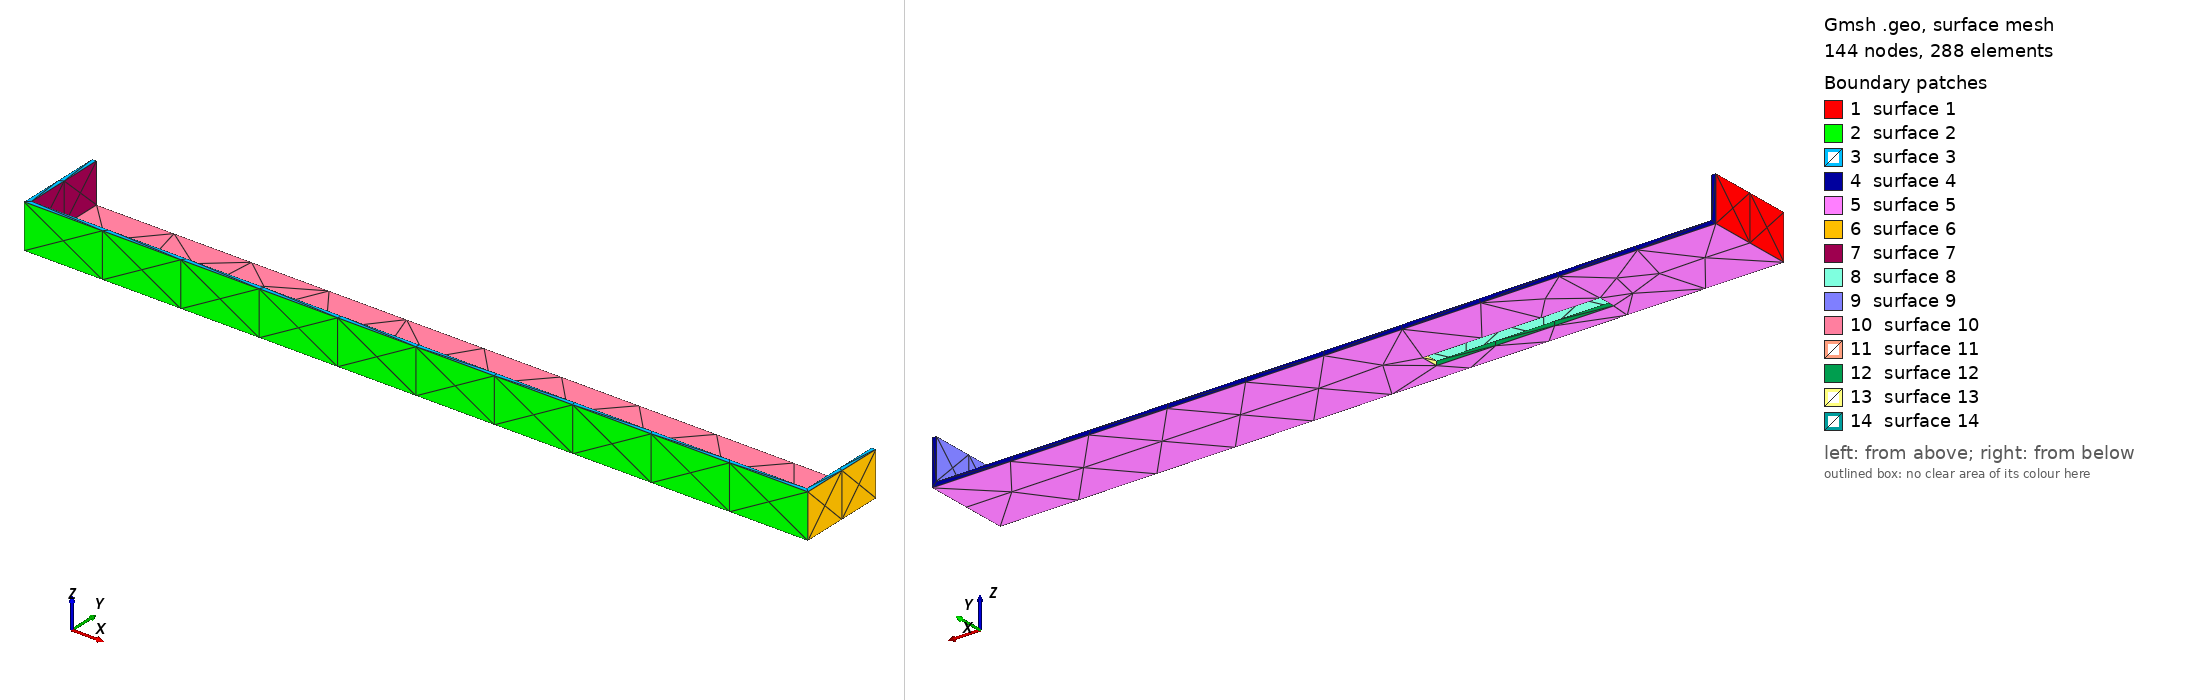

Gmsh geometry script, surface-meshed: 144 nodes, 288 surface elements. Boundary patches (legend numbers): 1 surface 1, 2 surface 2, 3 surface 3, 4 surface 4, 5 surface 5, 6 surface 6, 7 surface 7, 8 surface 8, 9 surface 9, 10 surface 10, 11 surface 11, 12 surface 12, 13 surface 13, 14 surface 14. Left view from above one corner, right view from below the opposite corner. The script declares no physical surfaces, so the legend lists its geometric surfaces. The drawing asked Gmsh for element sizes between 1% and 20% of the model's largest extent; the script's own settings can give other sizes.

=== ebox02.geo (drawn) ===
// Gmsh project created on Fri May 28 11:18:05 2021
//
// Good for One color at 0.2
//
SetFactory("OpenCASCADE");

Mesh.MeshSizeMin=0.4;
Mesh.MeshSizeMax=0.4;

//Mesh.SubdivisionAlgorithm=2;

ro=177;
ri=175;
//h=0;



Box(1) = {0,0,0,  ro,20,10};


Box(2) = {1,1,1,  ri,20,10};

BooleanDifference(3)={Volume{1}; Delete;}{Volume{2}; Delete;};


Box(4) = {35,4.5,0,  40,4,10};

BooleanDifference(5)={Volume{3}; Delete;}{Volume{4}; Delete;};


//Cone(1) = {0,0,0.0, 0.,0,6.6, ro-0.2,ro+0.4};

//Cone(2) = {0,0,0.0, 0.,0,5.6, ri-0.2,ri+0.4};



//BooleanDifference(9)={Volume{7}; Delete;}{Volume{8}; Delete;};

//Cylinder(10) = {ro-10, ro-10, h, 0, 0, 2, 10, 2*Pi};

//BooleanUnion(11)={ Volume{9};  Delete; }{Volume{1,10};  Delete;};

//BooleanDifference(12)={Volume{11}; Delete;}{Volume{2}; Delete;};

//Cylinder(14) = {ro-8, ro-8, h, 0, 0, 2, 3, 2*Pi};

//BooleanDifference(15)={Volume{12}; Delete;}{Volume{14}; Delete;};

//Cone(16) = {0,0,6.6, 0.,0,1, ro,0};

//BooleanUnion(17)={ Volume{15};  Delete; }{Volume{16};  Delete;};
